Labelled photos from "dataset", an image-classification folder in hnky/dataset-lego-figures. The possible labels are: Simpsons Apu Nahasapeemapetilon LEGO figure, Simpsons Bart Simpson LEGO figure, Simpsons Chief Wiggum LEGO figure, Simpsons Dr Hibbert LEGO figure, Simpsons Grandpa Simpson LEGO figure, Simpsons Homer Simpson LEGO figure, Simpsons Itchy LEGO figure, simpsons krusty the clown, Simpsons Lisa Simpson LEGO figure, Simpsons Maggie Simpson LEGO figure, Simpsons Marge Simpson LEGO figure, simpsons milhouse van houten, Simpsons Mr Burns LEGO figure, Simpsons Ned Flanders LEGO figure, Simpsons Nelson Muntz LEGO figure, Simpsons Ralph Wiggum LEGO figure, Simpsons Snowball LEGO figure, Star Wars Ackbar LEGO figure, starwars boba fett, Star Wars C-3PO LEGO figure, starwars emperor palpatine, starwars general grievous, starwars jar jar binks, starwars kit fisto, starwars luke skywalker, starwars mace windu, Star Wars R3-M2 LEGO figure, Star Wars Yoda LEGO figure, superhero Aquaman LEGO figure, superhero Bat-Mite LEGO figure, superhero Batman LEGO figure, superhero Bumblebee LEGO figure, superhero Cyborg LEGO figure, superhero Green Lantern LEGO figure, superhero Huntress LEGO figure, superhero Metamorpho LEGO figure, superhero Mister Miracle LEGO figure, superhero Sinestro LEGO figure, superhero Stargirl LEGO figure, superhero The Cheetah LEGO figure, superhero The Flash LEGO figure, superhero The Joker LEGO figure, superhero Wonder Woman LEGO figure.

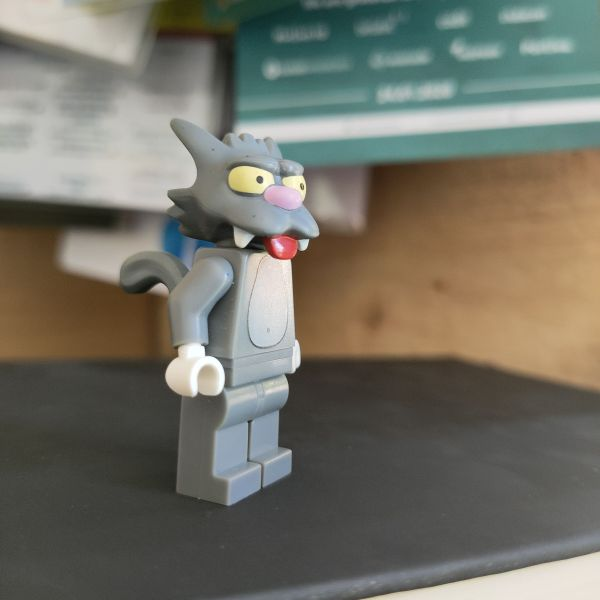
Label: Simpsons Snowball LEGO figure

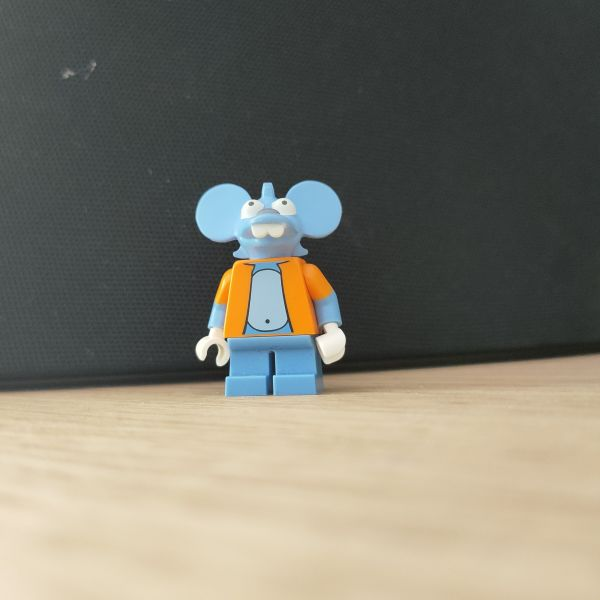
Label: Simpsons Itchy LEGO figure

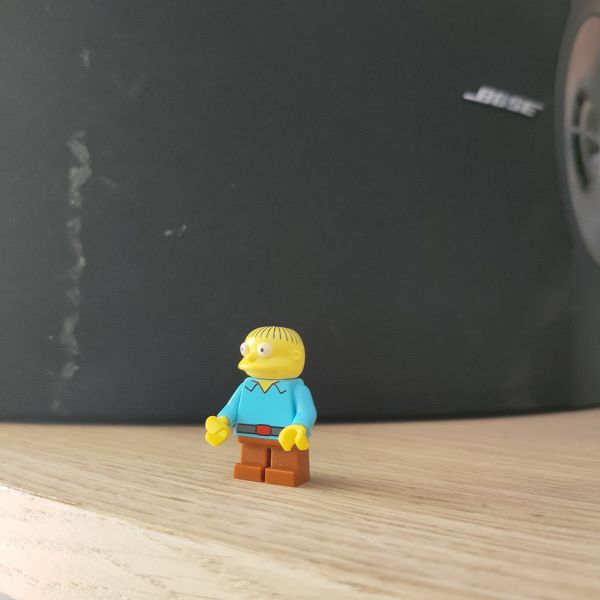
Label: Simpsons Ralph Wiggum LEGO figure

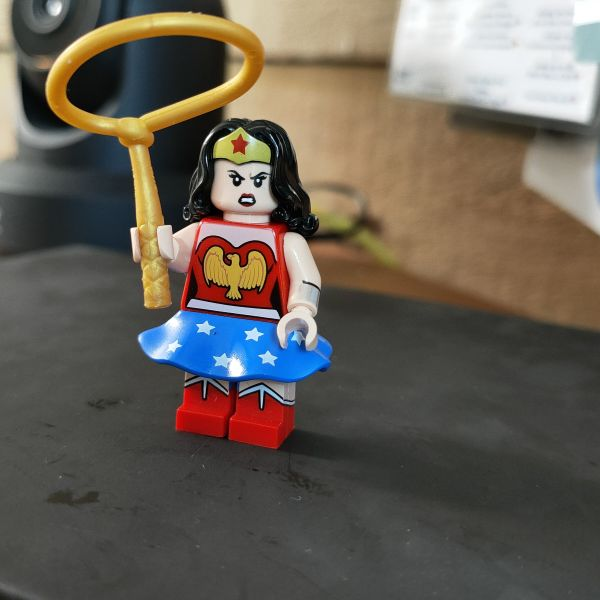
Label: superhero Wonder Woman LEGO figure

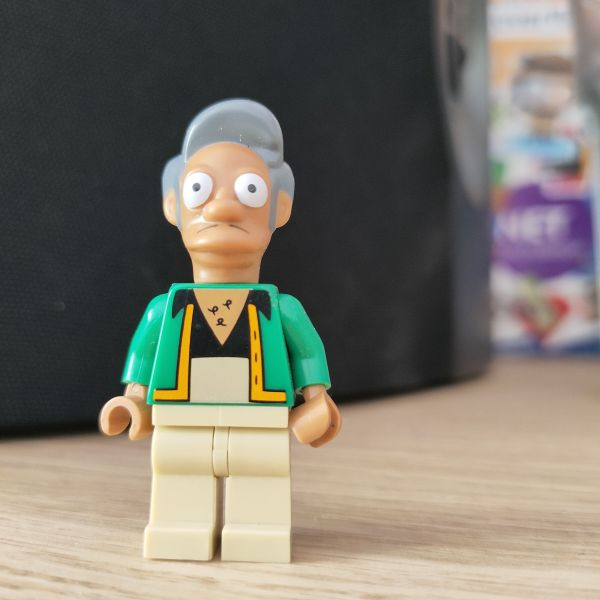
Label: Simpsons Apu Nahasapeemapetilon LEGO figure

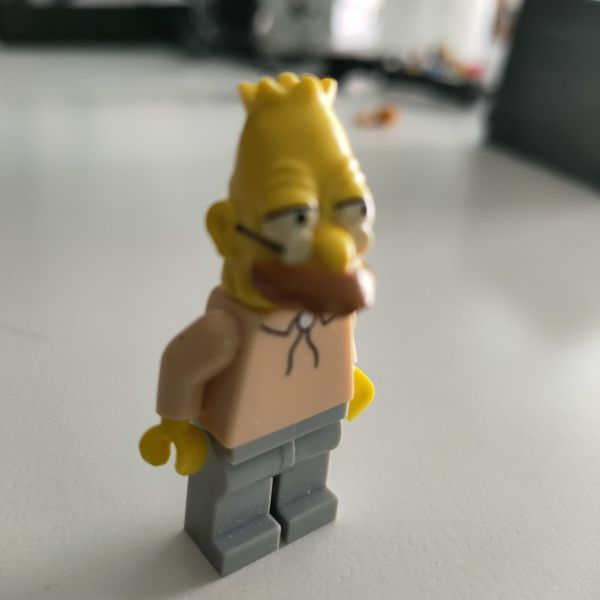
Label: Simpsons Grandpa Simpson LEGO figure
